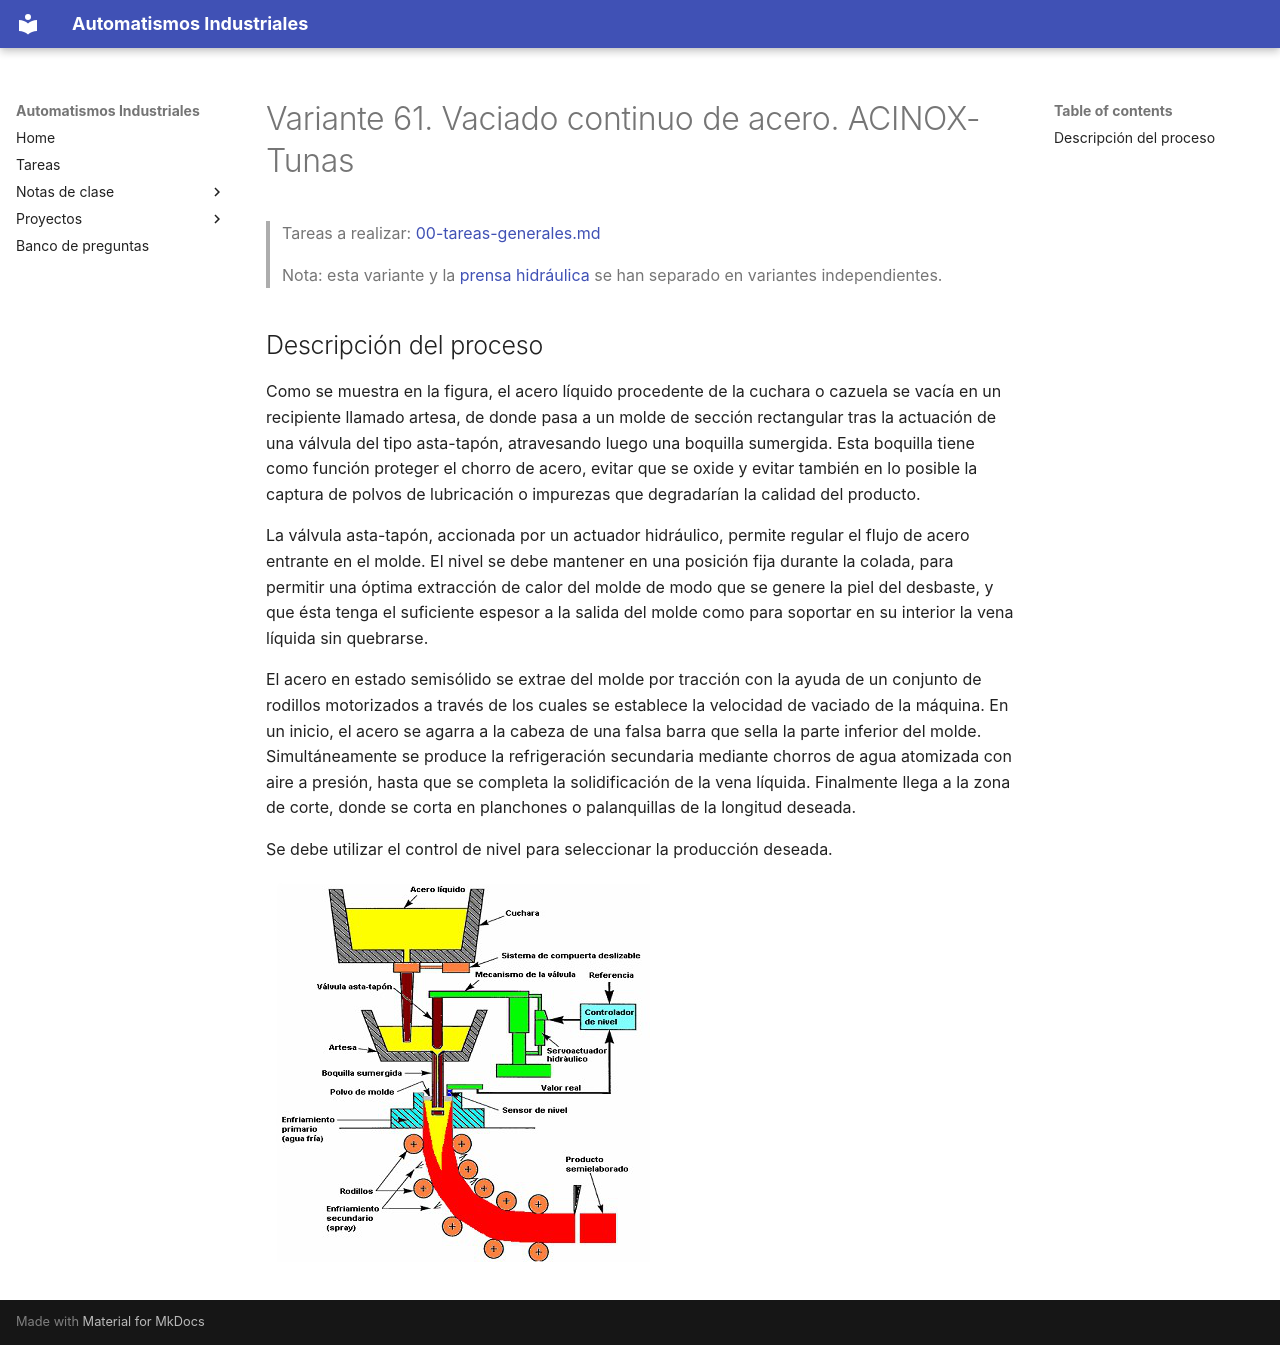

repository: vladimir1284/automatismos-industriales · page: proyectos/variantes/variante-61-vaciado-continuo-de-acero/index.html · generator: mkdocs

# Variante 61. Vaciado continuo de acero. ACINOX-Tunas

> Tareas a realizar: [00-tareas-generales.md](00-tareas-generales.md)
>
> Nota: esta variante y la [prensa hidráulica](variante-60-prensa-hidraulica.md) se han separado en variantes independientes.

## Descripción del proceso

Como se muestra en la figura, el acero líquido procedente de la cuchara o cazuela se vacía en un recipiente llamado artesa, de donde pasa a un molde de sección rectangular tras la actuación de una válvula del tipo asta-tapón, atravesando luego una boquilla sumergida. Esta boquilla tiene como función proteger el chorro de acero, evitar que se oxide y evitar también en lo posible la captura de polvos de lubricación o impurezas que degradarían la calidad del producto.

La válvula asta-tapón, accionada por un actuador hidráulico, permite regular el flujo de acero entrante en el molde. El nivel se debe mantener en una posición fija durante la colada, para permitir una óptima extracción de calor del molde de modo que se genere la piel del desbaste, y que ésta tenga el suficiente espesor a la salida del molde como para soportar en su interior la vena líquida sin quebrarse.

El acero en estado semisólido se extrae del molde por tracción con la ayuda de un conjunto de rodillos motorizados a través de los cuales se establece la velocidad de vaciado de la máquina. En un inicio, el acero se agarra a la cabeza de una falsa barra que sella la parte inferior del molde. Simultáneamente se produce la refrigeración secundaria mediante chorros de agua atomizada con aire a presión, hasta que se completa la solidificación de la vena líquida. Finalmente llega a la zona de corte, donde se corta en planchones o palanquillas de la longitud deseada.

Se debe utilizar el control de nivel para seleccionar la producción deseada.

![Esquema del vaciado continuo de acero: cuchara, artesa, válvula asta-tapón, molde, enfriamiento primario y secundario, y rodillos](imagenes/variante-61-esquema.png)
